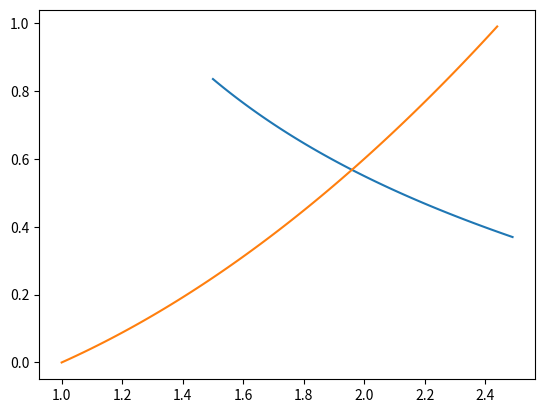

Source code (Python):
import math
import numpy as np
import matplotlib
import matplotlib.pyplot as plt

def getDeterminant(x, y, functions):
    mainDiag = functions[0](x, y) * functions[1](x, y)
    diag = functions[2](x, y) * functions[3](x, y)
    return mainDiag - diag

def Newton(x, y, functions, derivatives, e):
    current_x, current_y = x, y
    next_x, next_y = x, y
    while True:
        J = getDeterminant(next_x, next_y, derivatives)
        A1 = getDeterminant(next_x, next_y, [functions[0], derivatives[1], derivatives[2], functions[1]])
        A2 = getDeterminant(next_x, next_y, [derivatives[0], functions[1], functions[0], derivatives[3]])
        next_x = current_x - (A1 / J)
        next_y = current_y - (A2 / J)
        if max(abs(current_x - next_x), abs(current_y - next_y)) <= e: break
        current_x, current_y = next_x, next_y
    return [next_x, next_y]

def Iteration(x, y, functions, e):
    current_x, current_y = x, y
    next_x, next_y = x, y
    while True:
        next_x = functions[0](next_x, next_y)
        next_y = functions[1](next_x, next_y)
        if max(abs(current_x - next_x),abs(current_y - next_y)) <= e: break
        current_x, current_y = next_x, next_y
    return [next_x, next_y]

def function_1(x, y):
    return np.e ** (x * y) + x - 5

def function_2(x, y):
    return x ** 2 - 5 * y - 1

def derivative_fucntion_1_by_x(x, y):
    return y * np.e ** x + 1

def derivative_fucntion_1_by_y(x, y):
    return x * np.e ** y

def derivative_fucntion_2_by_x(x, y):
    return 2 * x

def derivative_fucntion_2_by_y(x, y):
    return -5

def revers_fuction2(x, y):
    return (5 * y + 1) ** 0.5

def revers_fuction1(x, y):
    return math.log(5 - x) / x



value_x1 = [i * 0.01 for i in range(150, 250)]
value_y2 = [i * 0.01 for i in range(0, 100)]
value_x2 = [revers_fuction2(0, value_y2[i]) for i in range(0, 100)]
value_y1 = [revers_fuction1(value_x1[i], 0) for i in range(0, 100)]

plt.plot(value_x1,value_y1)
plt.plot(value_x2,value_y2)
plt.show()

x = 2
y = 0.5
e = 0.0001
derivatives = [
    derivative_fucntion_1_by_x, 
    derivative_fucntion_2_by_y, 
    derivative_fucntion_1_by_y, 
    derivative_fucntion_2_by_x
    ]
functions = [function_1, function_2]
iterFns = [revers_fuction2, revers_fuction1]

Newton_results = Newton(x, y, functions, derivatives, e)

print("Метод Ньютона")
print("x: ", Newton_results[0])
print("y: ", Newton_results[1])

Iteration_result = Iteration(x, y, iterFns, e)

print("\nМетод простої Ітерації")
print("x: ", Iteration_result[0])
print("y: ", Iteration_result[1])